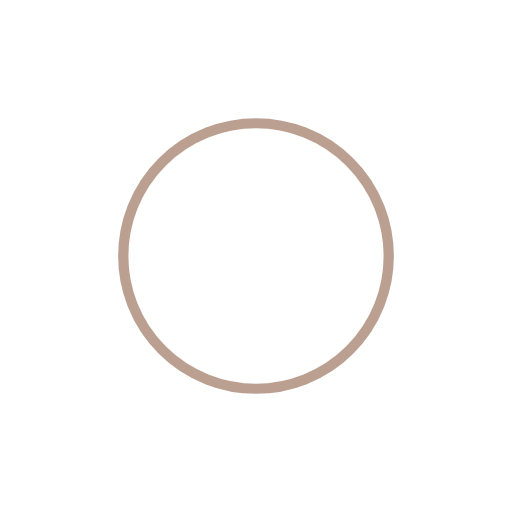
t = 0.00 s
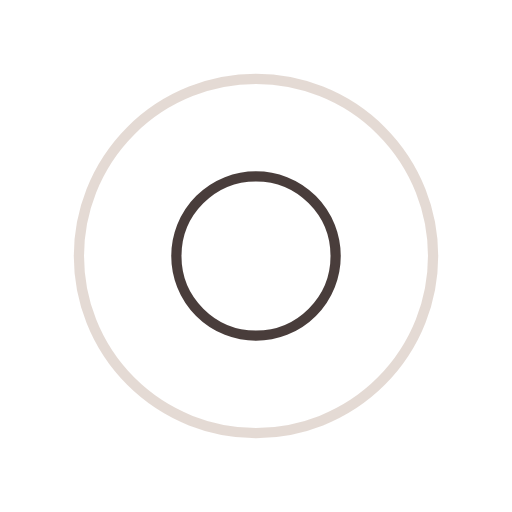
t = 0.25 s
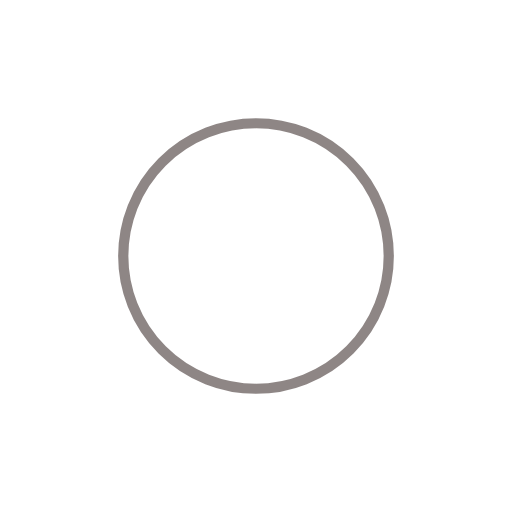
t = 0.50 s
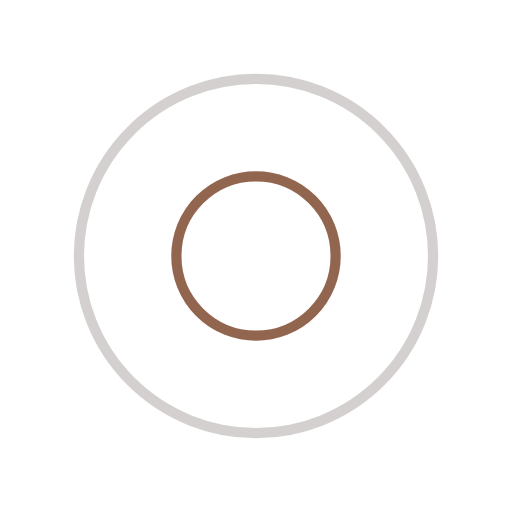
t = 0.75 s

The animated SVG that drew these frames (rendered in a browser with its animation timeline set to each time). Animation: 4 SMIL elements (animate=4); one cycle of 1.00 s, repeats indefinitely.

<?xml version="1.0" encoding="utf-8"?>
<svg xmlns="http://www.w3.org/2000/svg" xmlns:xlink="http://www.w3.org/1999/xlink" style="margin: auto; background: rgb(255, 255, 255); display: block; shape-rendering: auto;" width="200px" height="200px" viewBox="0 0 100 100" preserveAspectRatio="xMidYMid">
<circle cx="50" cy="50" r="0" fill="none" stroke="#1d0e0b" stroke-width="2">
  <animate attributeName="r" repeatCount="indefinite" dur="1s" values="0;40" keyTimes="0;1" keySplines="0 0.2 0.8 1" calcMode="spline" begin="0s"></animate>
  <animate attributeName="opacity" repeatCount="indefinite" dur="1s" values="1;0" keyTimes="0;1" keySplines="0.2 0 0.8 1" calcMode="spline" begin="0s"></animate>
</circle><circle cx="50" cy="50" r="0" fill="none" stroke="#774023" stroke-width="2">
  <animate attributeName="r" repeatCount="indefinite" dur="1s" values="0;40" keyTimes="0;1" keySplines="0 0.2 0.8 1" calcMode="spline" begin="-0.5s"></animate>
  <animate attributeName="opacity" repeatCount="indefinite" dur="1s" values="1;0" keyTimes="0;1" keySplines="0.2 0 0.8 1" calcMode="spline" begin="-0.5s"></animate>
</circle>
<!-- [ldio] generated by https://loading.io/ --></svg>